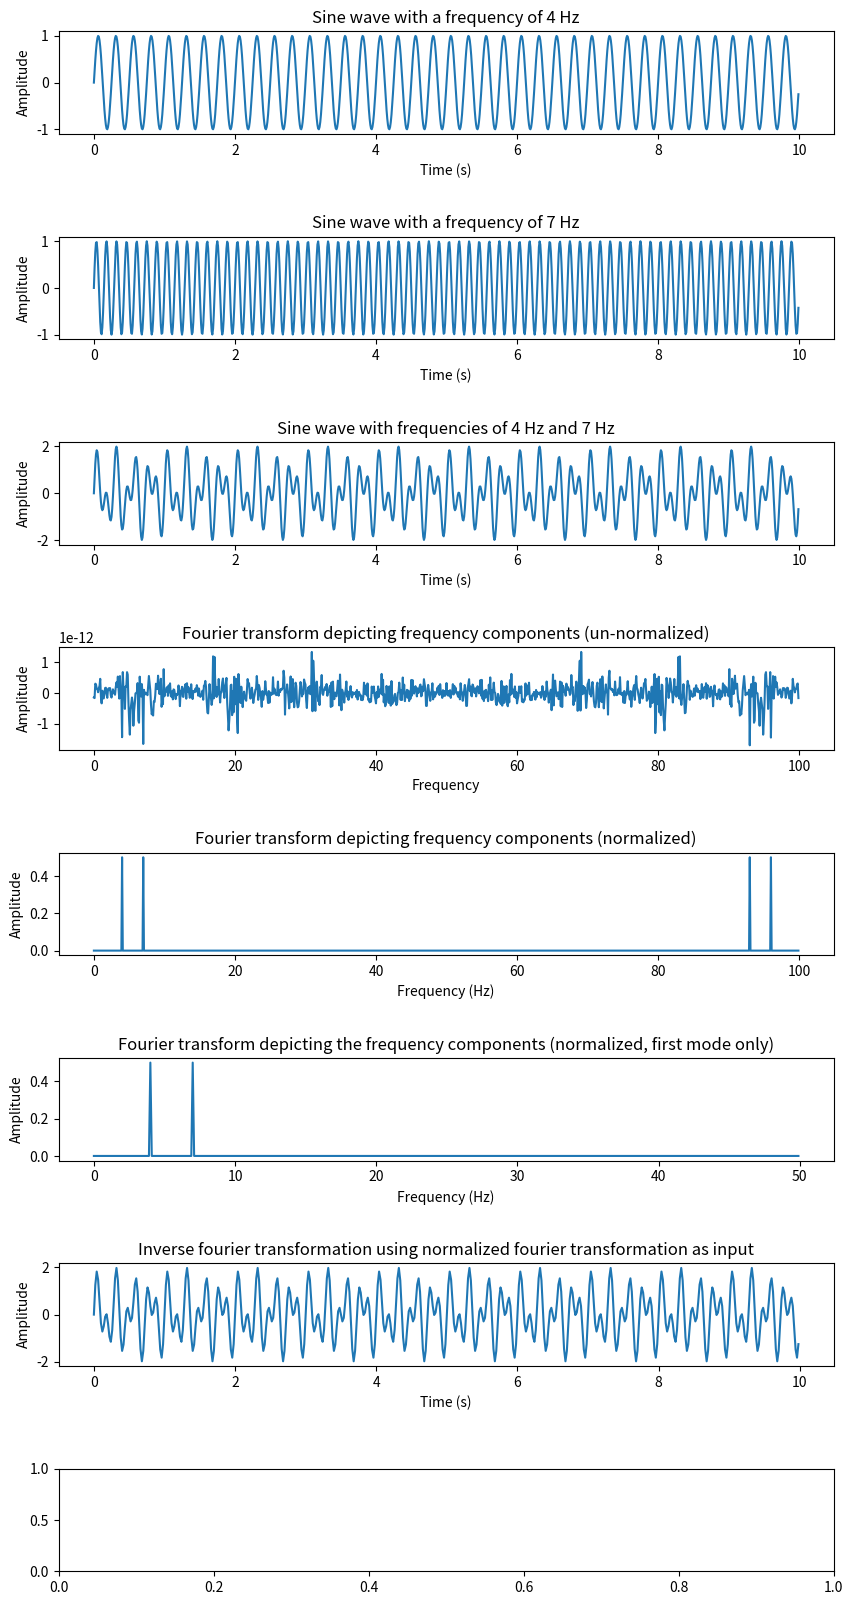

The script that saved this image:
import numpy as np
import matplotlib.pyplot as plotter

#Create a function to make it easier to plot graphs
def plotGraphOnAxis(axis, title, x_values, y_values, x_label, y_label):
	axis.set_title(title)
	axis.plot(x_values, y_values)
	axis.set_xlabel(x_label)
	axis.set_ylabel(y_label)


# How many time points are needed i,e., Sampling Frequency
samplingFrequency   = 100;


# At what intervals time points are sampled
samplingInterval       = 1 / samplingFrequency;

 
# Begin time period of the signals
beginTime           = 0;


# End time period of the signals
endTime             = 10; 

# Frequency of the signals

signal1Frequency     = 4;
signal2Frequency     = 7;


# Create an array of time points
time = np.arange(beginTime, endTime, samplingInterval);

 
# Create two sine waves
amplitude1 = np.sin(2*np.pi*signal1Frequency*time)
amplitude2 = np.sin(2*np.pi*signal2Frequency*time)
 

# Create a 5 x 1 subplot
figure, axis = plotter.subplots(8, 1)
plotter.subplots_adjust(hspace=1)
figure.set_size_inches(10, 20)

 
# Time domain representation for sine wave 1
plotGraphOnAxis(axis[0], 'Sine wave with a frequency of 4 Hz', time, amplitude1,'Time (s)','Amplitude')
 

# Time domain representation for sine wave 2
plotGraphOnAxis(axis[1], 'Sine wave with a frequency of 7 Hz', time, amplitude2,'Time (s)','Amplitude')


# Add the sine waves
amplitude = amplitude1 + amplitude2
print('[INFO] Array length of sample waveform: ' + str(len(amplitude)))

# Time domain representation of the resultant sine wave
plotGraphOnAxis(axis[2], 'Sine wave with frequencies of 4 Hz and 7 Hz', time, amplitude,'Time (s)','Amplitude')


# Frequency domain representation
rawFourierTransform = np.fft.fft(amplitude)
print('[INFO] Array length of fourier transformed waveform: ' + str(len(rawFourierTransform)))

tpCount     = len(amplitude)
values = np.arange(tpCount)
timePeriod  = tpCount/samplingFrequency
frequencies = values/timePeriod
plotGraphOnAxis(axis[3], 'Fourier transform depicting frequency components (un-normalized)', frequencies, rawFourierTransform,'Frequency','Amplitude')


#Normalize
normalizedValues      = np.arange(int(tpCount/2))
normalizedFrequencies = normalizedValues/timePeriod
normalizationFactor = len(amplitude)  
normalizedFourierTransform = np.fft.fft(amplitude)/normalizationFactor        # Normalize amplitude
plotGraphOnAxis(axis[4], 'Fourier transform depicting frequency components (normalized)', frequencies, abs(normalizedFourierTransform),'Frequency (Hz)','Amplitude')

#Take just the first half, as fourier transformations create a duplication
normalizedFourierTransform = normalizedFourierTransform[range(int(len(amplitude)/2))] # Exclude sampling frequency
plotGraphOnAxis(axis[5], 'Fourier transform depicting the frequency components (normalized, first mode only)', normalizedFrequencies, abs(normalizedFourierTransform),'Frequency (Hz)','Amplitude')


#Calculate an inverse FFT
reconstructedAmplitude = np.fft.ifft(normalizedFourierTransform)*normalizationFactor
plotGraphOnAxis(axis[6], 'Inverse fourier transformation using normalized fourier transformation as input', time[::2],reconstructedAmplitude,"Time (s)","Amplitude")



plotter.savefig('example1.png')

